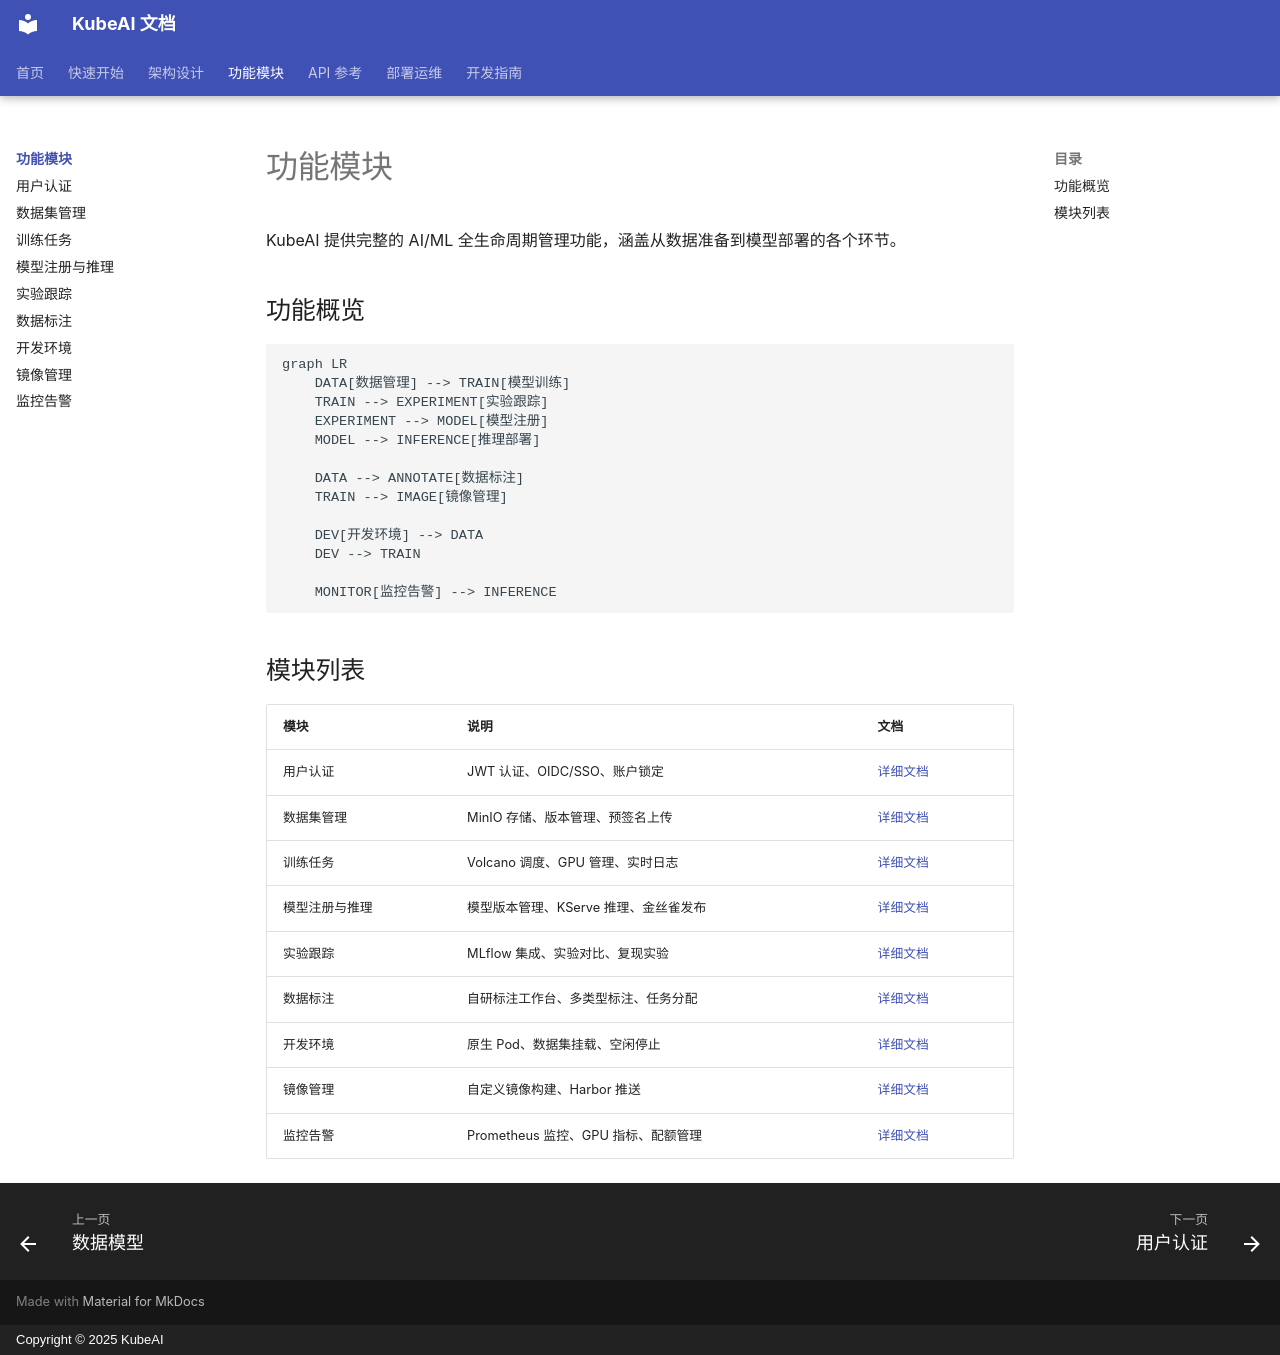

repository: noimank/KubeAI · page: features/index.html · generator: mkdocs · copyright: Copyright © 2025 KubeAI

# 功能模块

KubeAI 提供完整的 AI/ML 全生命周期管理功能，涵盖从数据准备到模型部署的各个环节。

## 功能概览

```mermaid
graph LR
    DATA[数据管理] --> TRAIN[模型训练]
    TRAIN --> EXPERIMENT[实验跟踪]
    EXPERIMENT --> MODEL[模型注册]
    MODEL --> INFERENCE[推理部署]

    DATA --> ANNOTATE[数据标注]
    TRAIN --> IMAGE[镜像管理]

    DEV[开发环境] --> DATA
    DEV --> TRAIN

    MONITOR[监控告警] --> INFERENCE
```

## 模块列表

| 模块 | 说明 | 文档 |
|------|------|------|
| 用户认证 | JWT 认证、OIDC/SSO、账户锁定 | [详细文档](authentication.md) |
| 数据集管理 | MinIO 存储、版本管理、预签名上传 | [详细文档](datasets.md) |
| 训练任务 | Volcano 调度、GPU 管理、实时日志 | [详细文档](training-jobs.md) |
| 模型注册与推理 | 模型版本管理、KServe 推理、金丝雀发布 | [详细文档](model-inference.md) |
| 实验跟踪 | MLflow 集成、实验对比、复现实验 | [详细文档](experiments.md) |
| 数据标注 | 自研标注工作台、多类型标注、任务分配 | [详细文档](annotations.md) |
| 开发环境 | 原生 Pod、数据集挂载、空闲停止 | [详细文档](dev-environments.md) |
| 镜像管理 | 自定义镜像构建、Harbor 推送 | [详细文档](images.md) |
| 监控告警 | Prometheus 监控、GPU 指标、配额管理 | [详细文档](monitoring.md) |
